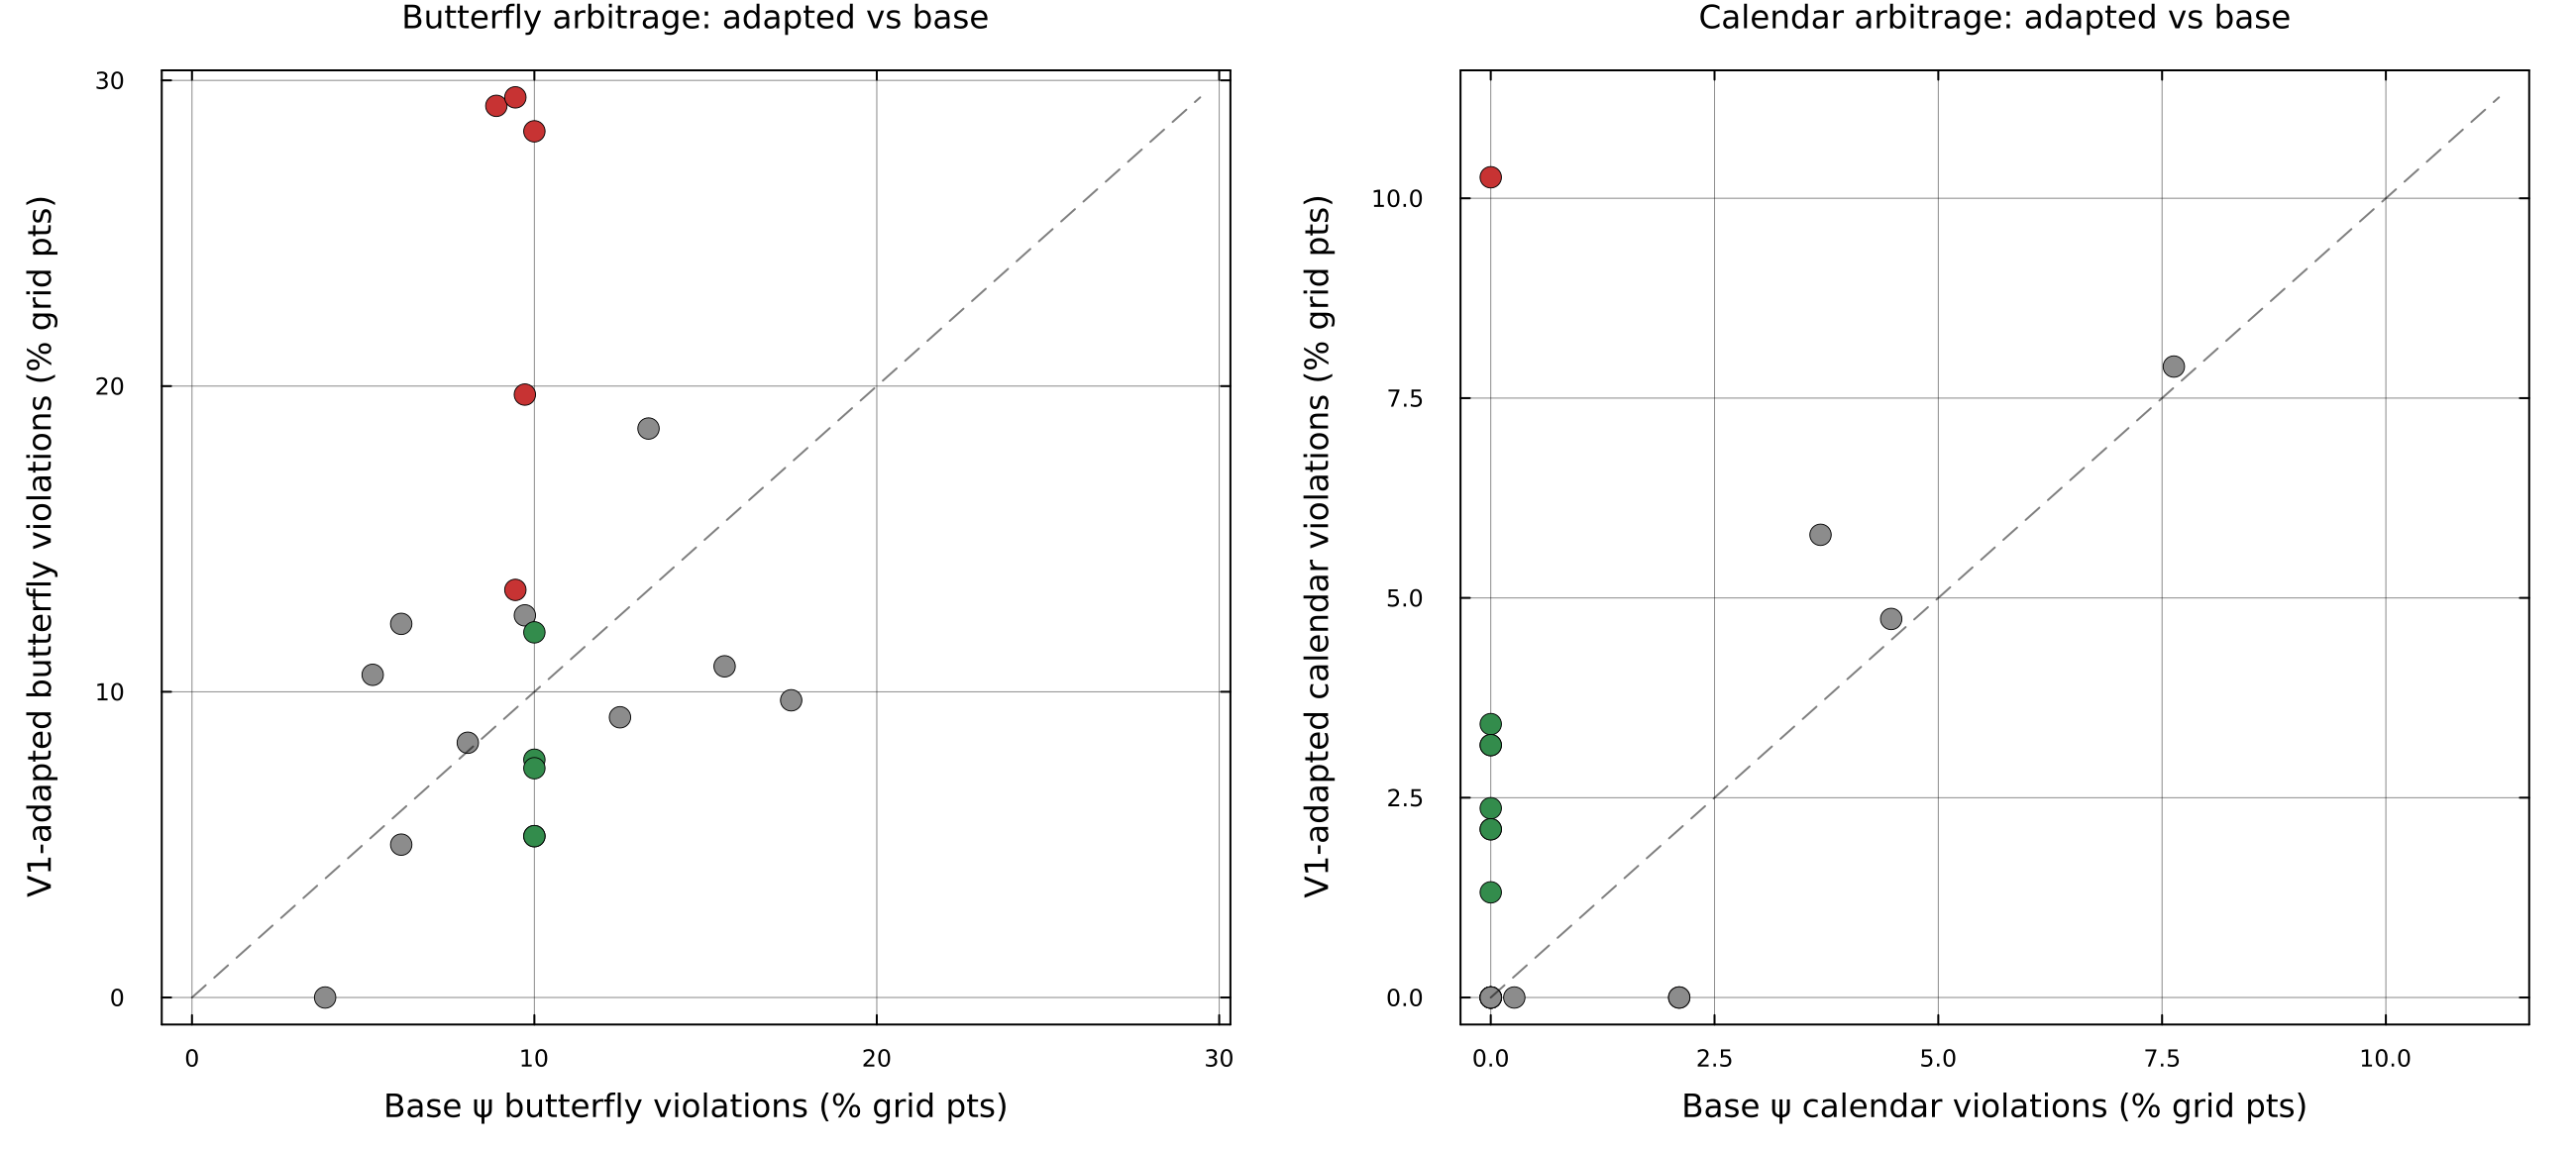

The data file committed next to this chart (first rows):
ticker, date, sector, cell_kind, base_rmse, v1_rmse, S_0, base_bfly_viol, base_bfly_total, base_bfly_frac, adapted_bfly_viol, adapted_bfly_total, adapted_bfly_frac, base_cal_viol, base_cal_total, base_cal_frac, adapted_cal_viol, adapted_cal_total, adapted_cal_frac
INTC, options-04-23-2026, Tech, worst, 0.6858, 0.05974, 66.78, 36, 360, 0.1, 102, 360, 0.2833, 0, 380, 0.0, 12, 380, 0.03158
AMD, options-04-23-2026, Tech, worst, 0.5557, 0.4106, 305.4, 32, 360, 0.08889, 105, 360, 0.2917, 0, 380, 0.0, 39, 380, 0.1026
QCOM, options-04-23-2026, Tech, worst, 0.5397, 0.3358, 134, 34, 360, 0.09444, 106, 360, 0.2944, 0, 380, 0.0, 8, 380, 0.02105
AAPL, options-04-29-2026, Tech, worst, 0.409, 0.3058, 270.8, 35, 360, 0.09722, 71, 360, 0.1972, 8, 380, 0.02105, 0, 380, 0.0
QCOM, options-05-11-2026, Tech, worst, 0.3276, 0.06075, 237.6, 34, 360, 0.09444, 48, 360, 0.1333, 0, 380, 0.0, 0, 380, 0.0
META, options-05-06-2026, Tech, middle, 0.1196, 0.05784, 612.6, 22, 360, 0.06111, 18, 360, 0.05, 0, 380, 0.0, 0, 380, 0.0
AAPL, options-04-23-2026, Tech, middle, 0.1097, 0.09081, 273.5, 35, 360, 0.09722, 45, 360, 0.125, 8, 380, 0.02105, 0, 380, 0.0
ABBV, options-04-27-2026, Healthcare, middle, 0.101, 0.05236, 197.4, 22, 360, 0.06111, 44, 360, 0.1222, 0, 380, 0.0, 0, 380, 0.0
IWM, options-04-21-2026, ETF, middle, 0.09532, 0.07103, 274.5, 56, 360, 0.1556, 39, 360, 0.1083, 14, 380, 0.03684, 22, 380, 0.05789
MSFT, options-05-01-2026, Tech, middle, 0.08981, 0.05333, 414.5, 14, 360, 0.03889, 0, 360, 0.0, 0, 380, 0.0, 0, 380, 0.0
LLY, options-04-22-2026, Healthcare, middle, 0.08543, 0.0459, 921.4, 29, 360, 0.08056, 30, 360, 0.08333, 0, 380, 0.0, 0, 380, 0.0
XOM, options-04-29-2026, Energy, middle, 0.07975, 0.05853, 150.6, 19, 360, 0.05278, 38, 360, 0.1056, 0, 380, 0.0, 0, 380, 0.0
WFC, options-04-27-2026, Financials, middle, 0.07499, 0.0572, 80.59, 45, 360, 0.125, 33, 360, 0.09167, 17, 380, 0.04474, 18, 380, 0.04737
SPY, options-04-21-2026, ETF, middle, 0.0714, 0.05608, 703.9, 63, 360, 0.175, 35, 360, 0.09722, 29, 380, 0.07632, 30, 380, 0.07895
JNJ, options-05-11-2026, Healthcare, middle, 0.06781, 0.04405, 221.4, 48, 360, 0.1333, 67, 360, 0.1861, 1, 380, 0.002632, 0, 380, 0.0
GS, options-04-22-2026, Financials, best, 0.04127, 0.03152, 934.8, 36, 360, 0.1, 28, 360, 0.07778, 0, 380, 0.0, 13, 380, 0.03421
GS, options-04-23-2026, Financials, best, 0.03786, 0.03084, 931.4, 36, 360, 0.1, 27, 360, 0.075, 0, 380, 0.0, 9, 380, 0.02368
GS, options-04-16-2026, Financials, best, 0.03702, 0.03221, 899.5, 36, 360, 0.1, 19, 360, 0.05278, 0, 380, 0.0, 12, 380, 0.03158
GS, options-04-17-2026, Financials, best, 0.03572, 0.0295, 925.8, 36, 360, 0.1, 43, 360, 0.1194, 0, 380, 0.0, 8, 380, 0.02105
GS, options-04-24-2026, Financials, best, 0.03412, 0.02731, 927.8, 36, 360, 0.1, 19, 360, 0.05278, 0, 380, 0.0, 5, 380, 0.01316
